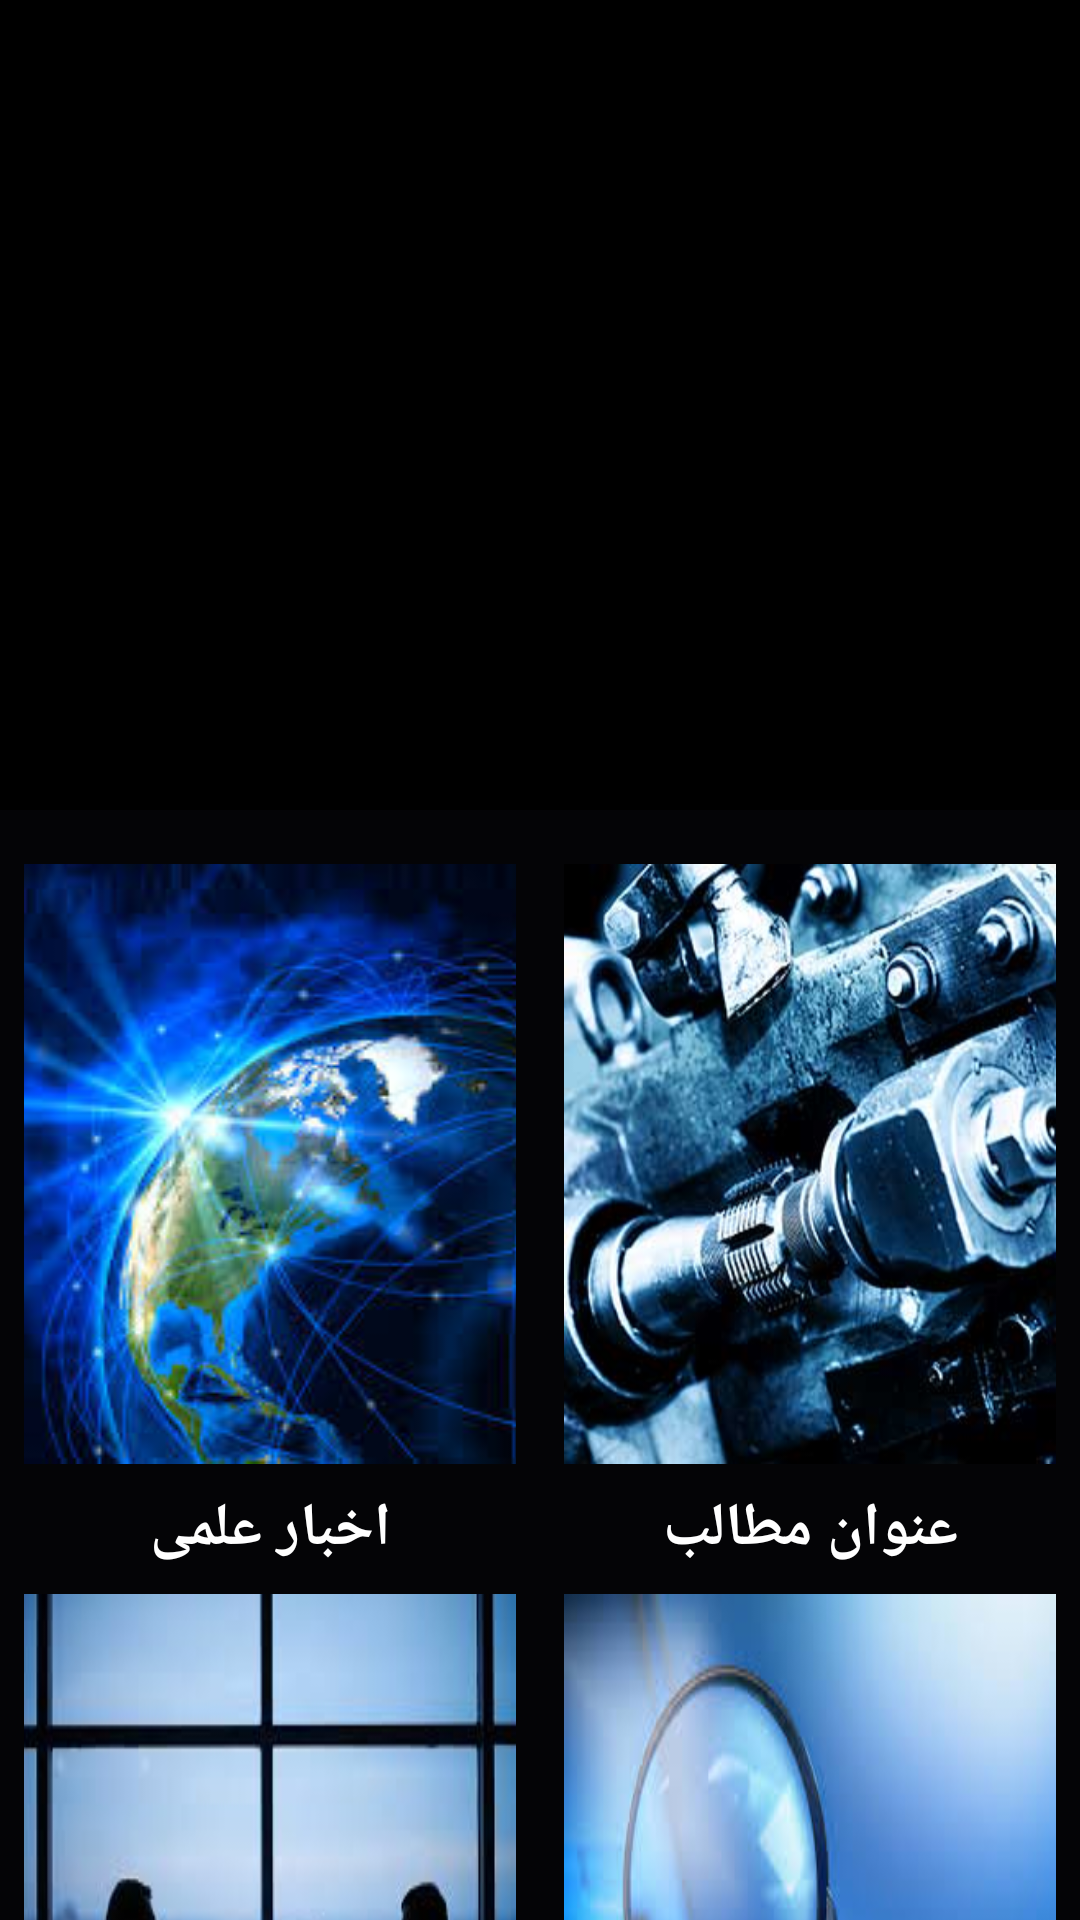

Here is an Android app screen rendered from its layout file. Give the layout XML and the strings, colors and styles it references.
<!-- AndroidManifest.xml: activity theme AppTheme.NoActionBar -->
<!-- res/layout/activity_main.xml -->
<?xml version="1.0" encoding="utf-8"?>
<android.support.design.widget.CoordinatorLayout xmlns:android="http://schemas.android.com/apk/res/android"
    xmlns:app="http://schemas.android.com/apk/res-auto"
    xmlns:tools="http://schemas.android.com/tools"
    android:layout_width="match_parent"
    android:layout_height="match_parent"
    android:layoutDirection="ltr"
    android:fitsSystemWindows="true"
    tools:context="com.h.mechanicalengineering.MainActivity">

    <android.support.design.widget.AppBarLayout
        android:layout_width="match_parent"
        android:layout_height="wrap_content"
        android:id="@+id/app_bar_layout"
        android:fitsSystemWindows="true"
        android:theme="@style/ActionBar.">


        <android.support.design.widget.CollapsingToolbarLayout
            android:layout_width="match_parent"
            android:layout_height="match_parent"
            android:id="@+id/collapsTolbarLayout"
            android:fitsSystemWindows="true"
            app:contentScrim="?attr/colorPrimary"
            app:expandedTitleMarginEnd="20dp"
            app:expandedTitleMarginStart="40dp"
            app:collapsedTitleGravity="left"
            app:layout_scrollFlags="scroll|exitUntilCollapsed">

            <ImageView
                android:layout_width="match_parent"
                android:layout_height="270dp"
                android:fitsSystemWindows="true"
                android:src="@drawable/images"
                android:scaleType="centerCrop"
                app:layout_collapseMode="parallax"
                android:contentDescription="@string/mechanic"/>


            <android.support.v7.widget.Toolbar
                android:layout_width="match_parent"
                android:layout_height="?attr/actionBarSize"
                android:id="@+id/toolbar"
                app:layout_collapseMode="pin"  />


        </android.support.design.widget.CollapsingToolbarLayout>


    </android.support.design.widget.AppBarLayout>

    <android.support.v4.widget.NestedScrollView
        android:layout_width="match_parent"
        android:layout_height="match_parent"
        android:id="@+id/nestedScrollView"
        android:clipToPadding="false"
        android:background="@color/back"
        app:layout_behavior="@string/appbar_scrolling_view_behavior">

        <LinearLayout
            android:layout_width="match_parent"
            android:layout_height="match_parent"
            android:orientation="horizontal"
            android:paddingTop="10dp"
            android:weightSum="10">



            <LinearLayout
                android:layout_width="0dp"
                android:orientation="vertical"
                android:layout_height="match_parent"
                android:layout_weight="5">

                <ImageView
                    android:layout_width="match_parent"
                    android:layout_height="200dp"
                    android:id="@+id/news"
                    android:layout_margin="8dp"
                    android:scaleType="centerCrop"
                    android:src="@drawable/news"
                    tools:ignore="OnClick"
                    android:onClick="click" />


                <TextView
                    android:layout_width="match_parent"
                    android:layout_height="wrap_content"
                    android:textStyle="bold"
                    android:text="@string/news"
                    android:gravity="center"
                    android:textSize="20sp"
                    android:textColor="#ffffff"/>



                <ImageView
                    android:layout_width="match_parent"
                    android:layout_height="200dp"
                    android:id="@+id/employ"
                    android:layout_marginTop="50dp"
                    android:layout_margin="8dp"
                    android:scaleType="fitXY"
                    android:src="@drawable/employ"
                    tools:ignore="OnClick"
                    android:onClick="click"/>

                <TextView
                    android:layout_width="match_parent"
                    android:layout_height="wrap_content"
                    android:textStyle="bold"
                    android:text="@string/employment"
                    android:gravity="center"
                    android:textSize="20sp"
                    android:textColor="#ffffff"/>




            </LinearLayout>

            <LinearLayout
                android:layout_width="0dp"
                android:orientation="vertical"
                android:layout_height="match_parent"
                android:layout_weight="5">


                    <ImageView
                        android:layout_width="match_parent"
                        android:layout_height="200dp"
                        android:id="@+id/course"
                        android:scaleType="fitXY"
                        android:layout_margin="8dp"
                        android:src="@drawable/onvan"
                        tools:ignore="OnClick"
                        android:onClick="click"/>
                <TextView
                    android:layout_width="match_parent"
                    android:layout_height="wrap_content"
                    android:textStyle="bold"
                    android:text="@string/courses"
                    android:gravity="center"
                    android:textSize="20sp"
                    android:textColor="#ffffff"/>

                    <ImageView
                        android:layout_width="match_parent"
                        android:layout_height="200dp"
                        android:id="@+id/dictionary"
                        android:layout_margin="8dp"
                        android:scaleType="fitXY"
                        android:src="@drawable/dictionary"
                        tools:ignore="OnClick"
                        android:onClick="click"/>



                <TextView
                    android:layout_width="match_parent"
                    android:layout_height="wrap_content"
                    android:textStyle="bold"
                    android:text="@string/dictionary"
                    android:gravity="center"
                    android:textSize="20sp"
                    android:textColor="#ffffff"/>




            </LinearLayout>

    </LinearLayout>
    </android.support.v4.widget.NestedScrollView>


</android.support.design.widget.CoordinatorLayout>
<!-- resources referenced by this layout -->
<resources>
  <color name="back">#040406</color>
  <!-- drawable dictionary: jpg bitmap (drawable, 9454 bytes) -->
  <!-- drawable employ: jpg bitmap (drawable, 6643 bytes) -->
  <!-- drawable news: jpg bitmap (drawable, 14246 bytes) -->
  <!-- drawable onvan: jpg bitmap (drawable, 21382 bytes) -->
  <string name="courses">عنوان مطالب</string>
  <string name="dictionary">دیکشنری</string>
  <string name="employment">استخدام</string>
  <string name="mechanic">mechanic</string>
  <string name="news">اخبار علمی</string>
  <style name="ActionBar." parent="ThemeOverlay.AppCompat.Dark.ActionBar">
          <item name="colorPrimary">@color/toollbar</item>
      </style>
  <style name="AppTheme.NoActionBar">
          <item name="android:windowNoTitle">true</item>
          <item name="android:windowActionBar">false</item>
      </style>
  <style name="ThemeOverlay.AppCompat.Dark.ActionBar">
          <item name="colorPrimary">@color/statusbar</item>
          <item name="colorPrimaryDark">@color/back</item>
      </style>
  <color name="toollbar">#000000</color>
  <color name="statusbar">#e307082d</color>
</resources>
